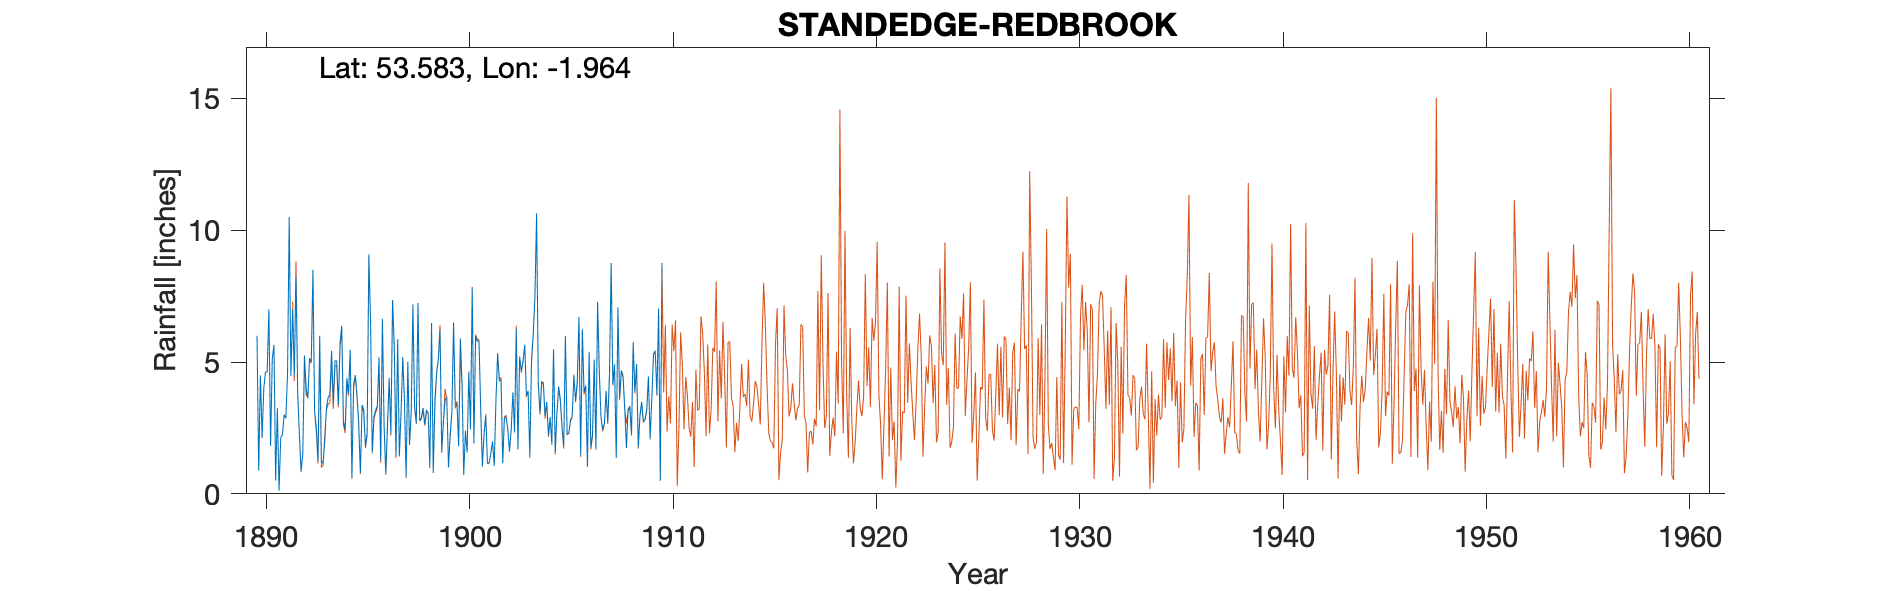

Source data for this figure (header and first rows):
STANDEDGE REDBROOK RESERVOIR - old gauge, , , , , , , , , , , , , , , , , , , , 
Grid ref, SE025096, Long, -1.964, Lat, 53.58, Elevation, 1150, ft, , , , , , , , , , , , 
Station no, 3102, , , , , , , , , , , , , , , , , , , 
, 1890, 1891, 1892, 1893, 1894, 1895, 1896, 1897, 1898, 1899, 1900, 1901, 1902, 1903, 1904, 1905, 1906, 1907, 1908, 1909
January, 6, 3.25, 3.87, 1.25, 3.38, 2.72, 5.18, 1.45, 2.79, 6.22, 5.9, 3.22, 4.33, 4.65, 4.27, 2.55, 6.25, 2.45, 4.5, 2.76
February, 0.88, 0.12, 2.25, 6, 5.73, 0.79, 1.28, 3.06, 2.89, 1.63, 4.17, 1.03, 1.16, 5.05, 4.21, 1.82, 3.85, 2.66, 3.29, 2.82
March, 4.5, 2.13, 0.86, 1.25, 6.38, 3.37, 6.64, 5.19, 3.26, 2.75, 0.72, 2.28, 2.88, 5.66, 2.96, 5.99, 4.11, 3.9, 1.74, 3.21
April, 2.12, 2.25, 1.5, 1.15, 2.74, 3.18, 2.61, 3.6, 2.64, 3.55, 2.38, 2.96, 2.92, 3.73, 3.49, 2.29, 1.08, 2.72, 3.2, 4.45
May, 4, 3, 5.25, 2.04, 2.44, 1.79, 0.75, 0.62, 3.18, 3.67, 1.59, 1.15, 2.45, 3.91, 2.22, 2.29, 5.39, 4.53, 3.33, 2.1
June, 4.63, 2.87, 4, 3.27, 4.39, 2.31, 2.66, 5.01, 3.04, 1, 4.6, 1.17, 1.6, 1.41, 2.91, 2.79, 1.76, 8.76, 2.27, 3.63
July, 4.62, 4.5, 3.62, 3.67, 3.82, 9.09, 4.4, 1.88, 1.04, 2.27, 2.44, 1.53, 2.43, 5.07, 1.91, 2.94, 2.26, 4.16, 5.75, 5.32
August, 7, 10.5, 5.13, 3.77, 5.46, 6.59, 2.26, 3.11, 6.48, 3.1, 7.79, 1.98, 3.85, 6.06, 5.48, 4.48, 5.09, 4.91, 3.88, 5.43
September, 1.82, 4.47, 5, 5.43, 0.63, 1.58, 7.35, 7.19, 0.79, 6.5, 1.91, 1.06, 2.33, 7.47, 1.59, 3.53, 1.72, 1.36, 4.93, 3.76
October, 5.12, 7, 8.5, 3.45, 4.14, 2.93, 5.64, 3.32, 3.6, 3.4, 5.97, 3.52, 6.26, 10.64, 3.08, 4.27, 7.29, 7.07, 1.77, 7.03
November, 5.65, 4.5, 3.12, 5.05, 4.5, 3.16, 1.42, 2.69, 4.58, 3.44, 5.78, 5.31, 1.68, 4.2, 4.07, 6.71, 4.67, 3.64, 2.99, 0.53
December, 0.5, 8.25, 2.5, 5.05, 3.75, 3.34, 5.87, 7.24, 5.1, 1.8, 5.81, 4.27, 5.18, 3.1, 3.59, 1.47, 2.9, 4.68, 3.49, 8.76
Total, 46.84, 52.84, 45.6, 41.38, 47.36, 40.85, 46.06, 44.36, 39.39, 39.33, 49.06, 29.48, 37.07, 60.95, 39.78, 41.13, 46.37, 50.84, 41.14, 49.8
Really does look as if gauge started Jan…, , , , , , , , , , , , , , , , , , , , 
